Run: headless pygame with SDL's dummy video driver; simulated clock (each Clock.tick advances the game by its frame time, no real sleeping); random seed 0; keys injected as events and as key.get_pressed() state; no mouse input; restart key C tapped at the start of phases 3 and 4.
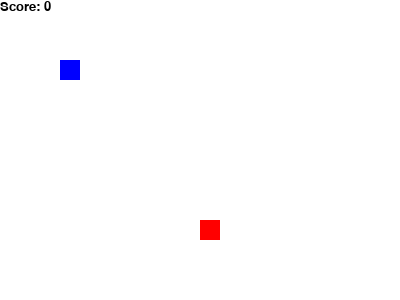
Frame 1 of 4 · flips 1–60 · no input
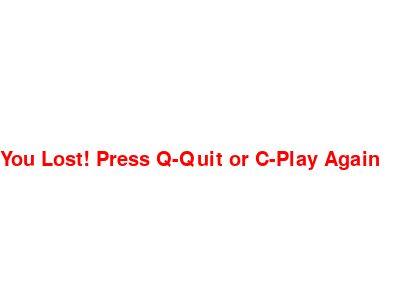
Frame 2 of 4 · flips 61–180 · tapped SPACE, RETURN · held RIGHT (→), D
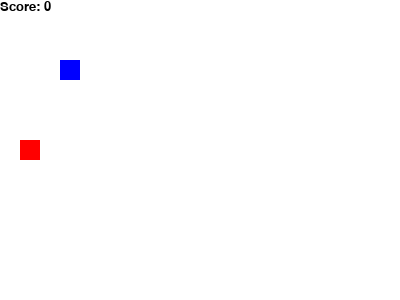
Frame 3 of 4 · flips 181–300 · tapped C · held DOWN (↓), S
Frame 4 of 4 · flips 301–420 · tapped C · held LEFT (←), A, UP (↑), W · screen same as frame 2, image omitted

The pygame program that drew these frames:

"""

This is the user-interactive game build.

"""

import pygame
import time
import random

pygame.init()

white = (255, 255, 255)  # RGB colour system.
black = (0, 0, 0)
blue = (0, 0, 255)
red = (255, 0, 0)

dis_width = 400
dis_height = 300
dis = pygame.display.set_mode((dis_width, dis_height))
pygame.display.set_caption('Snake Game')

clock = pygame.time.Clock()

font_style = pygame.font.SysFont(None, 30)


def message(msg, color):
    mesg = font_style.render(msg, True, color)
    dis.blit(mesg, [(dis_width / 2) - 200, dis_height / 2])


def gameLoop():
    game_over = False
    game_close = False

    snake_block_size = 20
    snake_speed = 10
    x1 = [3 * snake_block_size]
    y1 = [3 * snake_block_size]
    x1_change = 0
    y1_change = 0
    score = 0
    foodx = round(random.randrange(0, dis_width - snake_block_size) / snake_block_size) * snake_block_size
    foody = round(random.randrange(0, dis_height - snake_block_size) / snake_block_size) * snake_block_size

    while not game_over:

        while game_close:  # dealing with the game over screen.
            dis.fill(white)
            message("You Lost! Press Q-Quit or C-Play Again", red)
            pygame.display.update()

            for event in pygame.event.get():
                if event.type == pygame.KEYDOWN:
                    if event.key == pygame.K_q:
                        game_over = True
                        game_close = False
                    if event.key == pygame.K_c:
                        gameLoop()

        for event in pygame.event.get():  # dealing with the key presses during the game.
            if event.type == pygame.QUIT:
                game_over = True
            if event.type == pygame.KEYDOWN:
                if event.key == pygame.K_LEFT:
                    x1_change = -snake_block_size
                    y1_change = 0
                elif event.key == pygame.K_RIGHT:
                    x1_change = snake_block_size
                    y1_change = 0
                elif event.key == pygame.K_UP:
                    y1_change = -snake_block_size
                    x1_change = 0
                elif event.key == pygame.K_DOWN:
                    y1_change = snake_block_size
                    x1_change = 0

        if x1[0] >= dis_width or x1[0] < 0 or y1[0] >= dis_height or y1[0] < 0:  # detecting hitting the edge.
            game_close = True
        for i in range(1, len(x1)):  # detecting hitting itself.
            if x1[0] == x1[i] and y1[0] == y1[i]:
                game_close = True

        if x1[0] == foodx and y1[0] == foody:  # detecting hitting the food.
            score += 1
            x1.append(x1[-1])
            y1.append(y1[-1])
            foodx = round(random.randrange(0, dis_width - snake_block_size) / snake_block_size) * snake_block_size
            foody = round(random.randrange(0, dis_height - snake_block_size) / snake_block_size) * snake_block_size

        if len(x1) > 1:  # moving the snake pieces in sequence.
            for i in range(len(x1) - 1, 0, -1):
                x1[i] = x1[i - 1]
                y1[i] = y1[i - 1]
        x1[0] += x1_change
        y1[0] += y1_change

        dis.fill(white)
        score_font = pygame.font.SysFont('verdana', 20)
        text = score_font.render("Score: " + str(score), True, black)
        dis.blit(text, [0, 0])
        for i in range(0, score + 1):  # drawing the new snake each frame.
            if i == 0:
                pygame.draw.rect(dis, blue, [x1[i], y1[i], snake_block_size, snake_block_size])
            else:
                pygame.draw.rect(dis, black, [x1[i], y1[i], snake_block_size, snake_block_size])

        pygame.draw.rect(dis, red, [foodx, foody, snake_block_size, snake_block_size])  # drawing the food each frame.

        pygame.display.update()
        clock.tick(snake_speed)

    pygame.quit()
    quit()


gameLoop()
